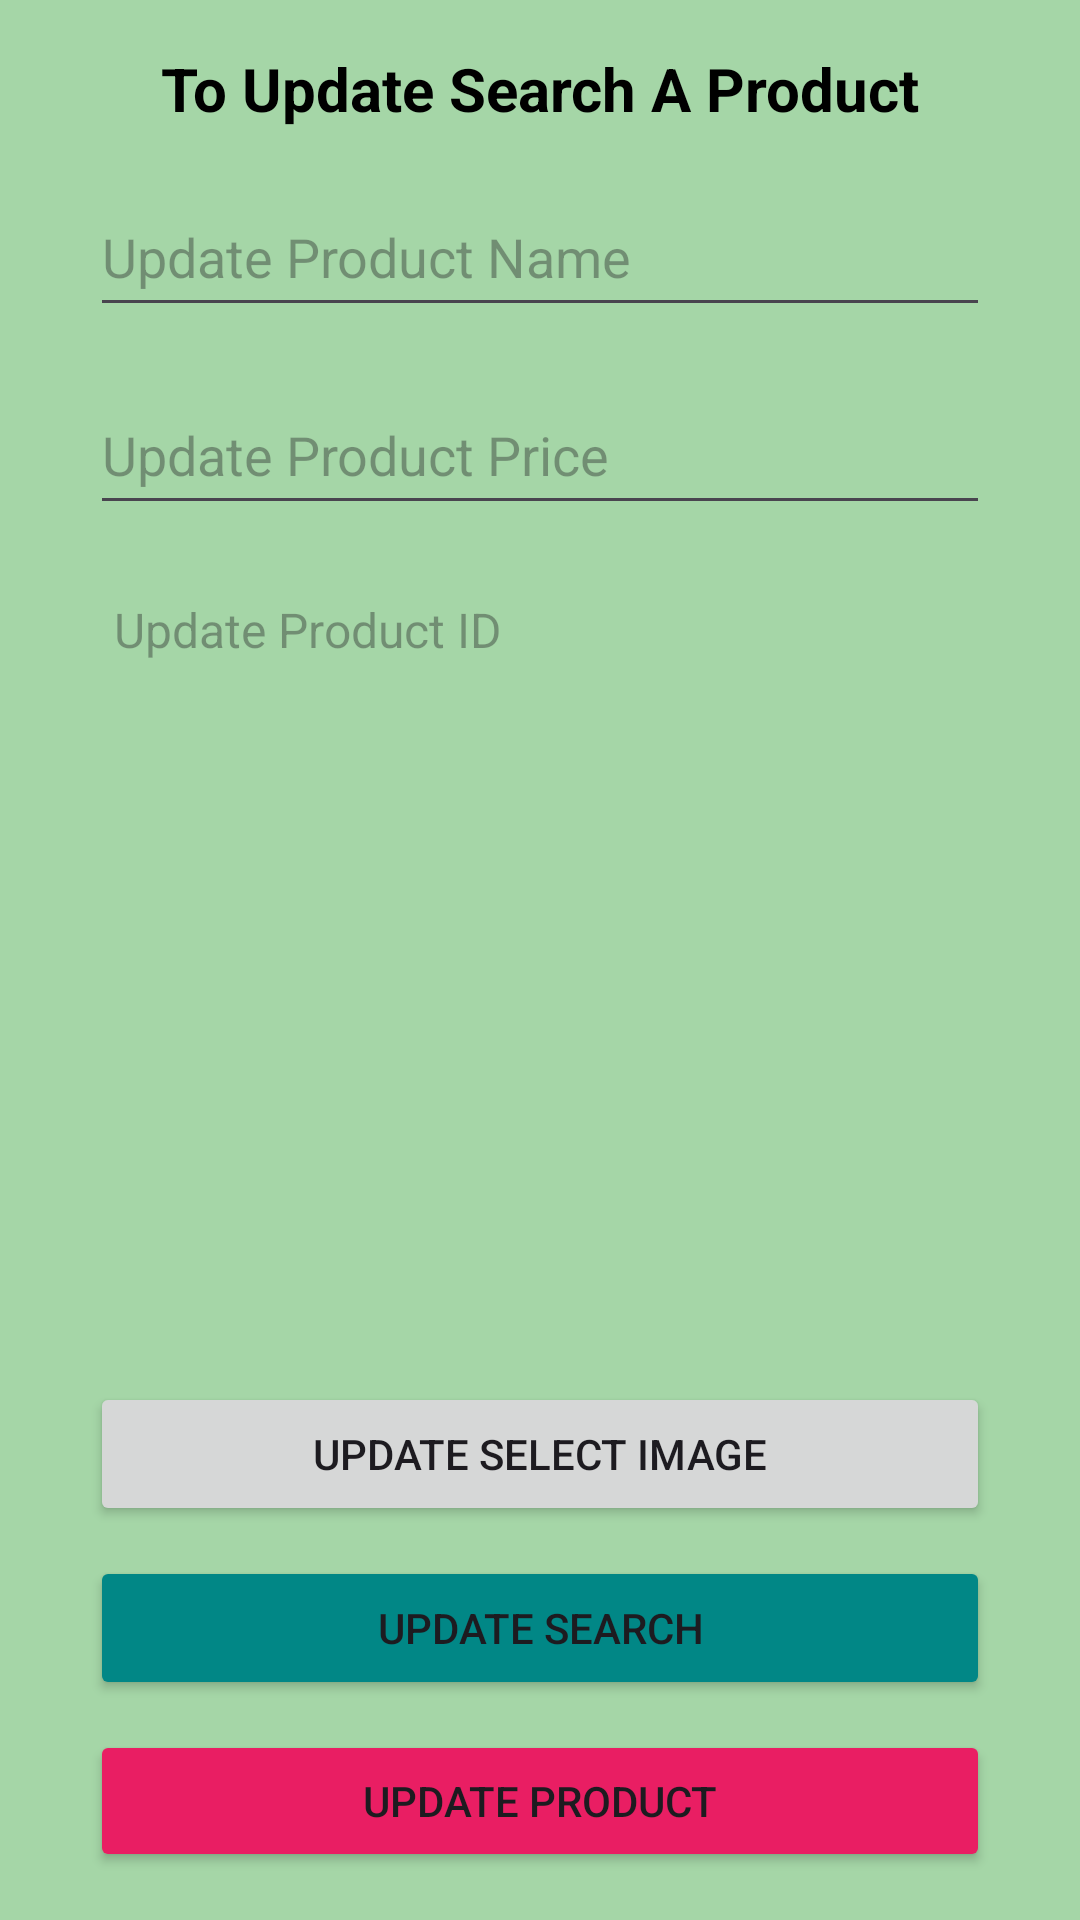

Produce the Android XML layout that renders to this screen, including the resource entries it uses.
<!-- AndroidManifest.xml: application theme Theme.GlamourCottage -->
<!-- res/layout/activity_update_product.xml -->
<?xml version="1.0" encoding="utf-8"?>
<LinearLayout xmlns:android="http://schemas.android.com/apk/res/android"
    android:layout_width="match_parent"
    android:layout_height="match_parent"
    android:orientation="vertical"
    android:gravity="center"
    android:background="@color/lightGreen"
    android:padding="16dp">


    <TextView
        android:id="@+id/text_view_header"
        android:layout_width="match_parent"
        android:layout_height="wrap_content"

        android:text="@string/to_update_search_a_product"
        android:textSize="20sp"
        android:textStyle="bold"
        android:textColor="@color/black"
        android:gravity="center"
        android:layout_marginBottom="16dp" />




    <EditText
        android:id="@+id/edit_text_product_name"
        android:layout_width="300dp"
        android:layout_height="50dp"
        android:layout_marginBottom="16dp"
        android:autofillHints=""
        android:inputType="text"
        android:hint="@string/update_product_name" />

    <EditText
        android:id="@+id/edit_text_product_price"
        android:layout_width="300dp"
        android:layout_height="50dp"
        android:autofillHints=""
        android:layout_marginBottom="16dp"
        android:hint="@string/update_product_price"
        android:inputType="numberDecimal" />


    <TextView
        android:id="@+id/text_view_product_id"
        android:layout_width="300dp"
        android:layout_height="wrap_content"
        android:hint="@string/update_product_id"
        android:padding="8dp"

        android:textSize="16sp"
        android:enabled="false" />
    <ImageView
        android:id="@+id/image_view_product"
        android:layout_width="match_parent"
        android:layout_height="200dp"
        android:scaleType="centerCrop"
        android:layout_marginTop="16dp" />

    <Button
        android:id="@+id/button_select_image"
        android:layout_width="300dp"
        android:layout_height="wrap_content"
        android:layout_marginBottom="10dp"
        android:text="@string/update_select_image"
        android:layout_marginTop="16dp" />



    <Button
        android:id="@+id/button_search"
        android:layout_width="300dp"
        android:layout_height="wrap_content"
        android:layout_marginBottom="10dp"
        android:backgroundTint="@color/design_default_color_secondary_variant"
        android:text="@string/update_search" />

    <Button
        android:id="@+id/button_update"
        android:layout_width="300dp"
        android:layout_height="wrap_content"

        android:backgroundTint="#E91E63"
        android:text="@string/update_product" />


</LinearLayout>
<!-- resources referenced by this layout -->
<resources>
  <color name="black">#FF000000</color>
  <color name="lightGreen">#A5D6A7</color>
  <string name="to_update_search_a_product">To Update Search A Product</string>
  <string name="update_product">Update Product</string>
  <string name="update_product_id">Update Product ID</string>
  <string name="update_product_name">Update Product Name</string>
  <string name="update_product_price">Update Product Price</string>
  <string name="update_search">Update Search</string>
  <string name="update_select_image">Update Select Image</string>
  <style name="Theme.GlamourCottage" parent="Base.Theme.GlamourCottage" />
  <style name="Base.Theme.GlamourCottage" parent="Theme.Material3.DayNight.NoActionBar">
          
          
      </style>
</resources>
